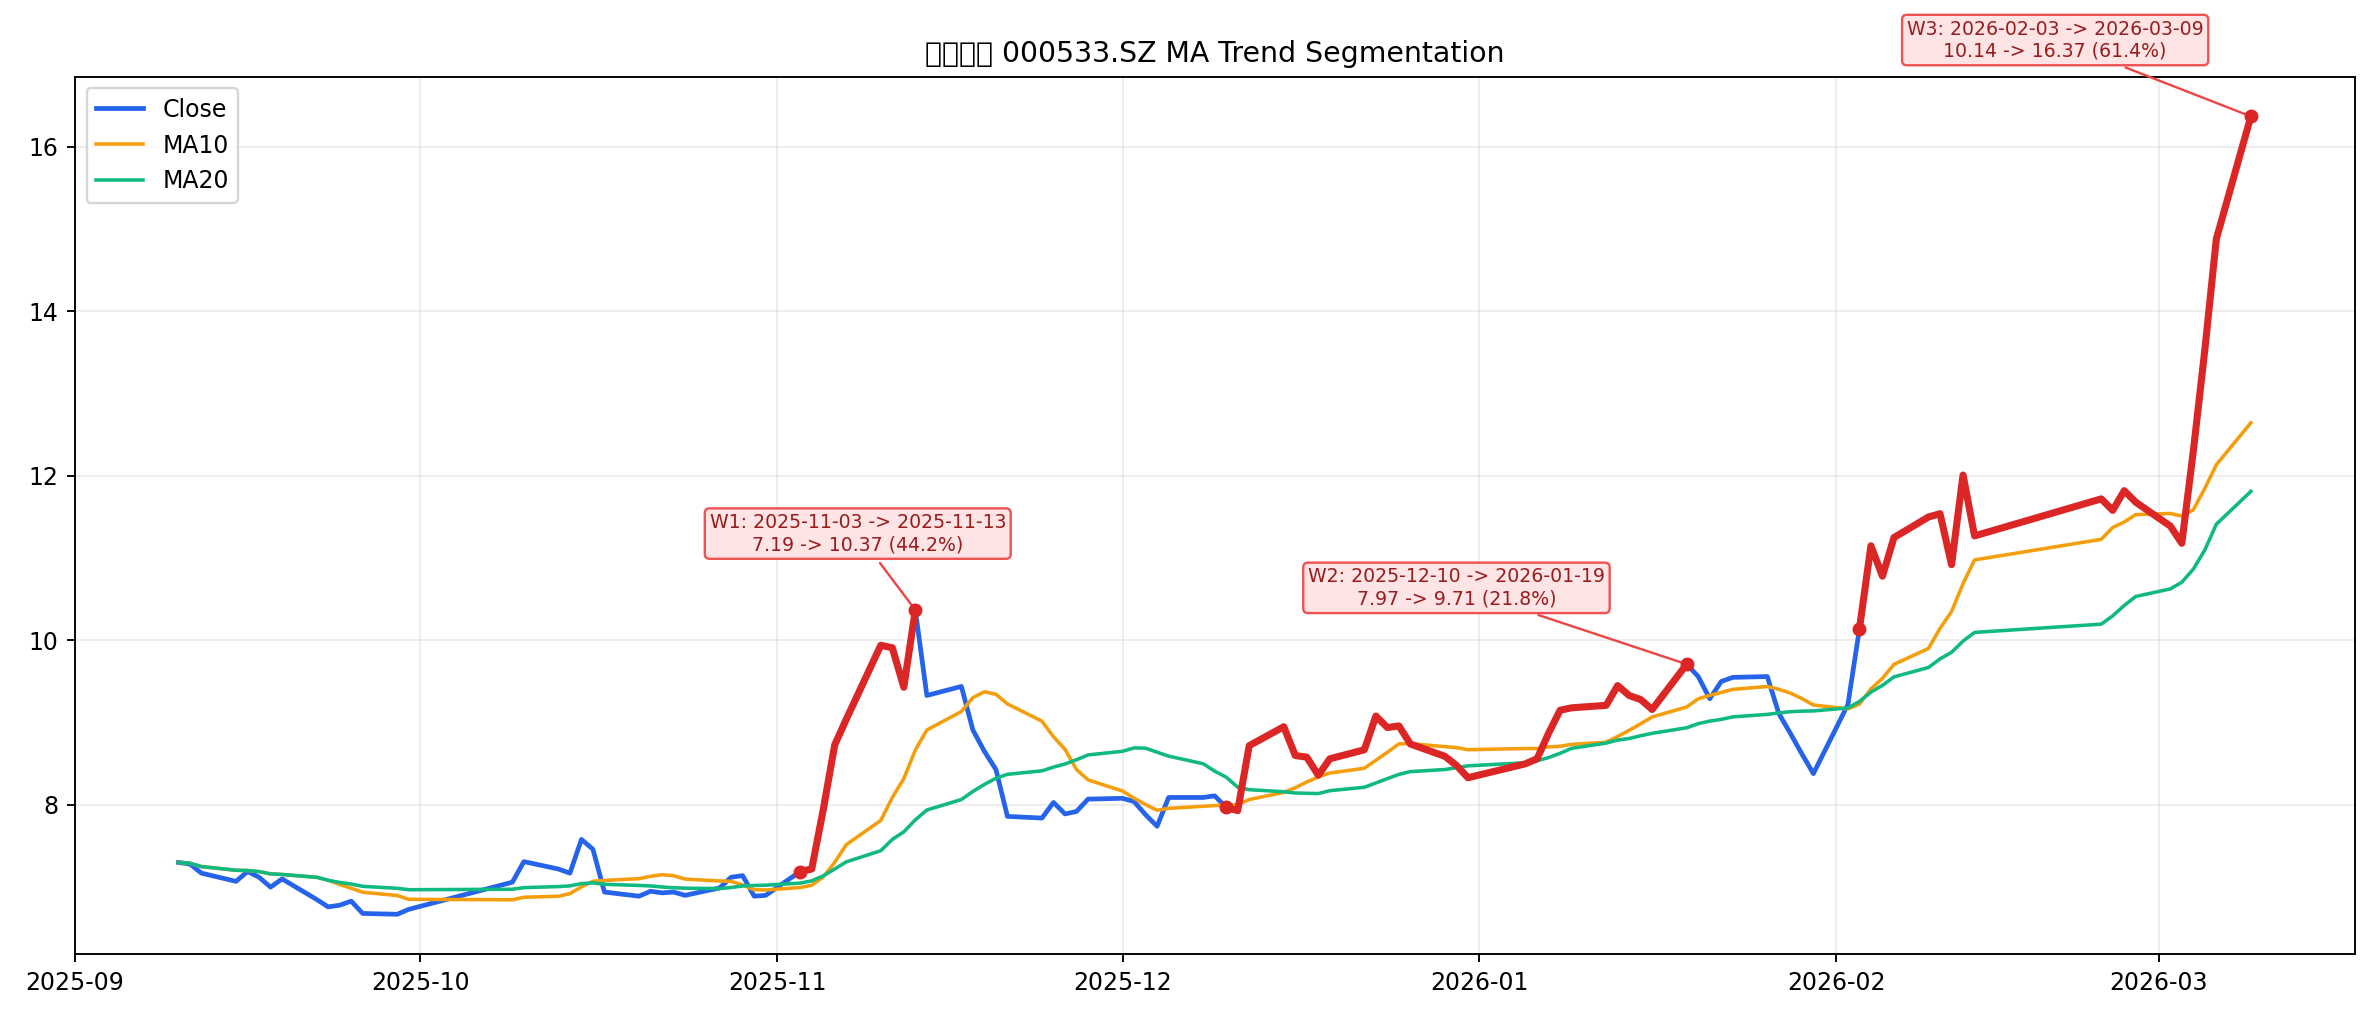

Data behind this chart, as committed beside it:
start_idx, peak_idx, start_date, peak_date, start_price, peak_price, wave_gain_pct, bars, price_col
32, 40, 2025-11-03 00:00:00, 2025-11-13 00:00:00, 7.19, 10.37, 44.23, 9, close_qfq
59, 85, 2025-12-10 00:00:00, 2026-01-19 00:00:00, 7.97, 9.71, 21.83, 27, close_qfq
96, 114, 2026-02-03 00:00:00, 2026-03-09 00:00:00, 10.14, 16.37, 61.44, 19, close_qfq
